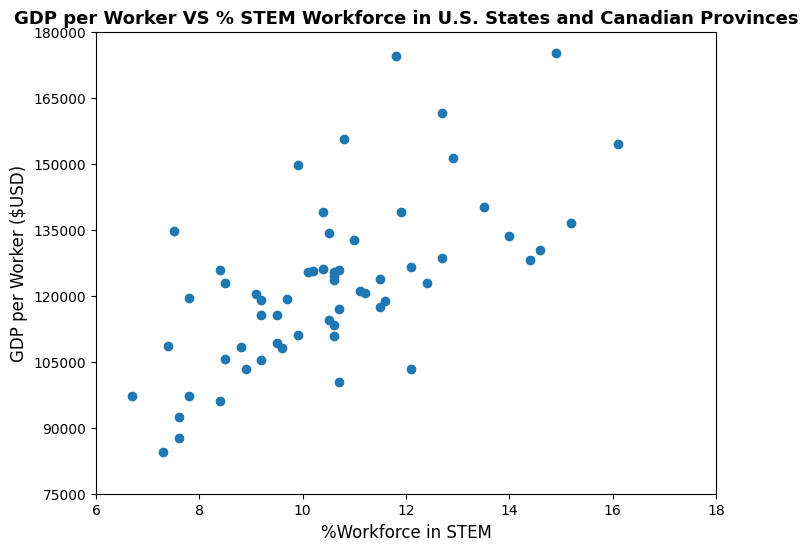

Recreate this plot in Python.
import matplotlib.pyplot as plt

plt.figure(figsize = (8, 6)) #Size of window

gdp_per_worker = [ #data set #1 for y-variable
    139054.84, 149734.53, 109288.54, 125959.58, 105513.48,
    108618.67, 161430.35, 130445.52, 151336.56, 155698.46,
    115580.11, 123660.61, 125564.36, 105291.61, 139067.20,
    125413.54, 120424.05, 117436.89, 108130.82, 115679.85,
    97305.39, 110828.50, 136466.34, 154533.14, 118758.52,
    128518.24, 92437.59, 113386.30, 100355.61, 125838.93,
    97301.50, 87770.63, 132602.75, 122842.78, 128198.93,
    140244.60, 120544.10, 174374.81, 123896.53, 126044.22,
    103241.15, 125437.60, 108254.73, 122930.41, 84554.68,
    126529.48, 96173.01, 121054.01, 134651.50, 111100.76,
    114426.02, 119158.00, 134314.49, 124530.50, 103321.59,
    133649.44, 175084.70, 119117.41, 117060.37, 119515.27
]

workforce_in_stem = [ #data set #2 for x-variable
    10.40, 9.90, 9.50, 10.70, 8.50, 7.40, 12.70, 14.60, 12.90, 10.80,
    9.50, 10.60, 10.20, 9.20, 11.90, 10.10, 9.10, 11.50, 9.60, 9.20,
    6.70, 10.60, 15.20, 16.10, 11.60, 12.70, 7.60, 10.60, 10.70, 8.40,
    7.80, 7.60, 11.00, 8.50, 14.40, 13.50, 11.20, 11.80, 11.50, 10.40,
    8.90, 10.60, 8.80, 12.40, 7.30, 12.10, 8.40, 11.10, 7.50, 9.90,
    10.50, 9.70, 10.50, 10.60, 12.10, 14.00, 14.90, 9.20, 10.70, 7.80
]

y_ticks = [75000, 90000, 105000, 120000, 135000, 150000, 165000, 180000]
x_ticks = [6, 8, 10, 12, 14, 16, 18] #List for x-axis and y-axis ticks on scatterplot

plt.scatter(workforce_in_stem, gdp_per_worker) #Create scatter plot with workforce as x and gdp as y
plt.xlabel("%Workforce in STEM",
        fontdict = {'fontsize': 12, 'fontweight': 'medium', 'family': 'Georgia'}) 
plt.ylabel("GDP per Worker ($USD)",
        fontdict = {'fontsize': 12, 'fontweight': 'medium', 'family': 'Georgia'})
plt.title("GDP per Worker VS % STEM Workforce in U.S. States and Canadian Provinces",
        fontdict = {'fontsize': 13, 'fontweight': 'bold', 'family': 'Georgia'})

plt.xticks(x_ticks, fontname = 'Georgia', fontsize = 10) #Set ticks
plt.yticks(y_ticks, fontname = 'Georgia', fontsize = 10)

plt.show()